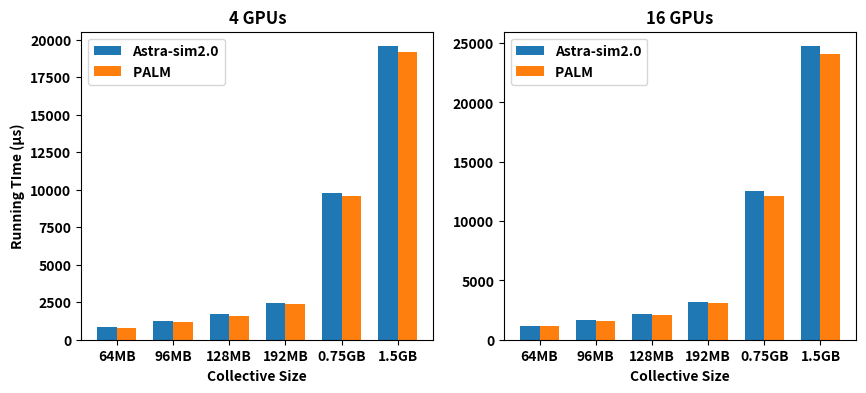

This figure's Python source:
import matplotlib.pyplot as plt
import numpy as np
import os

categories = ["64MB", "96MB", "128MB", "192MB", "0.75GB", "1.5GB"]
real_system_4GPUs = [
    816.3491943844161,
    1236.765004973329,
    1685.4075988565194,
    2423.5586865981572,
    9795.868267882179,
    19567.65817551643,
]

real_system_16GPUs = [
    1151.0201144844164,
    1657.263348617751,
    2188.684262744053,
    3210.104250860299,
    12535.39779180638,
    24727.523917784394,
]
palm_simulator_4GPUs = [806, 1206, 1606, 2406, 9606, 19206]

palm_simulator_16GPUs = [1120, 1620, 2120, 3120, 12120, 24120]

plt.rcParams["font.weight"] = "bold"

# 创建两个子图
fig, axes = plt.subplots(nrows=1, ncols=2, figsize=(10, 4))
# Set default font weight to bold

# 子图1：4 GPUs
bar_width = 0.35
bar_positions_4_GPUs = np.arange(len(categories))
axes[0].bar(bar_positions_4_GPUs, real_system_4GPUs, bar_width, label="Astra-sim2.0")
axes[0].bar(
    bar_positions_4_GPUs + bar_width,
    palm_simulator_4GPUs,
    bar_width,
    label="PALM ",
)
axes[0].set_title("4 GPUs")
axes[0].set_ylabel("Running TIme (\u03BCs)")
axes[0].set_xticks(bar_positions_4_GPUs + bar_width / 2)
axes[0].set_xticklabels(categories)
axes[0].set_xlabel("Collective Size")
axes[0].legend()

# 子图2：16 GPUs
bar_positions_16_GPUs = bar_positions_4_GPUs
axes[1].bar(bar_positions_16_GPUs, real_system_16GPUs, bar_width, label="Astra-sim2.0")
axes[1].bar(
    bar_positions_16_GPUs + bar_width,
    palm_simulator_16GPUs,
    bar_width,
    label="PALM ",
)
axes[1].set_title("16 GPUs")
# axes[1].set_ylabel("Performance Metric")
axes[1].set_xticks(bar_positions_16_GPUs + bar_width / 2)
axes[1].set_xticklabels(categories)
axes[1].set_xlabel("Collective Size")
axes[1].legend()

for ax in axes:
    ax.title.set_fontweight("bold")
    ax.xaxis.label.set_fontweight("bold")
    ax.yaxis.label.set_fontweight("bold")
    for tick in ax.get_xticklabels() + ax.get_yticklabels():
        tick.set_fontweight("bold")

# 设置全局标题
# fig.suptitle("Comparison of Real System and PALM Simulator", fontsize=16)

# plt.title("Sample Bar Chart", fontdict={"fontname": "Arial", "fontsize": 16})
# plt.xlabel("Collective Size", fontdict={"fontname": "Arial", "fontsize": 12})

# 创建保存图像的文件夹（如果不存在）
output_folder = "./figs"
os.makedirs(output_folder, exist_ok=True)

# 保存图像到文件夹中
output_file_path = os.path.join(output_folder, "example_plot.pdf")
plt.savefig(output_file_path, format="pdf")

# 显示图形
plt.show()

# print(f"real_system_4GPUs = {real_system_4GPUs}")

# print(f"type of real_system_4GPUs = {type(real_system_4GPUs)}")
